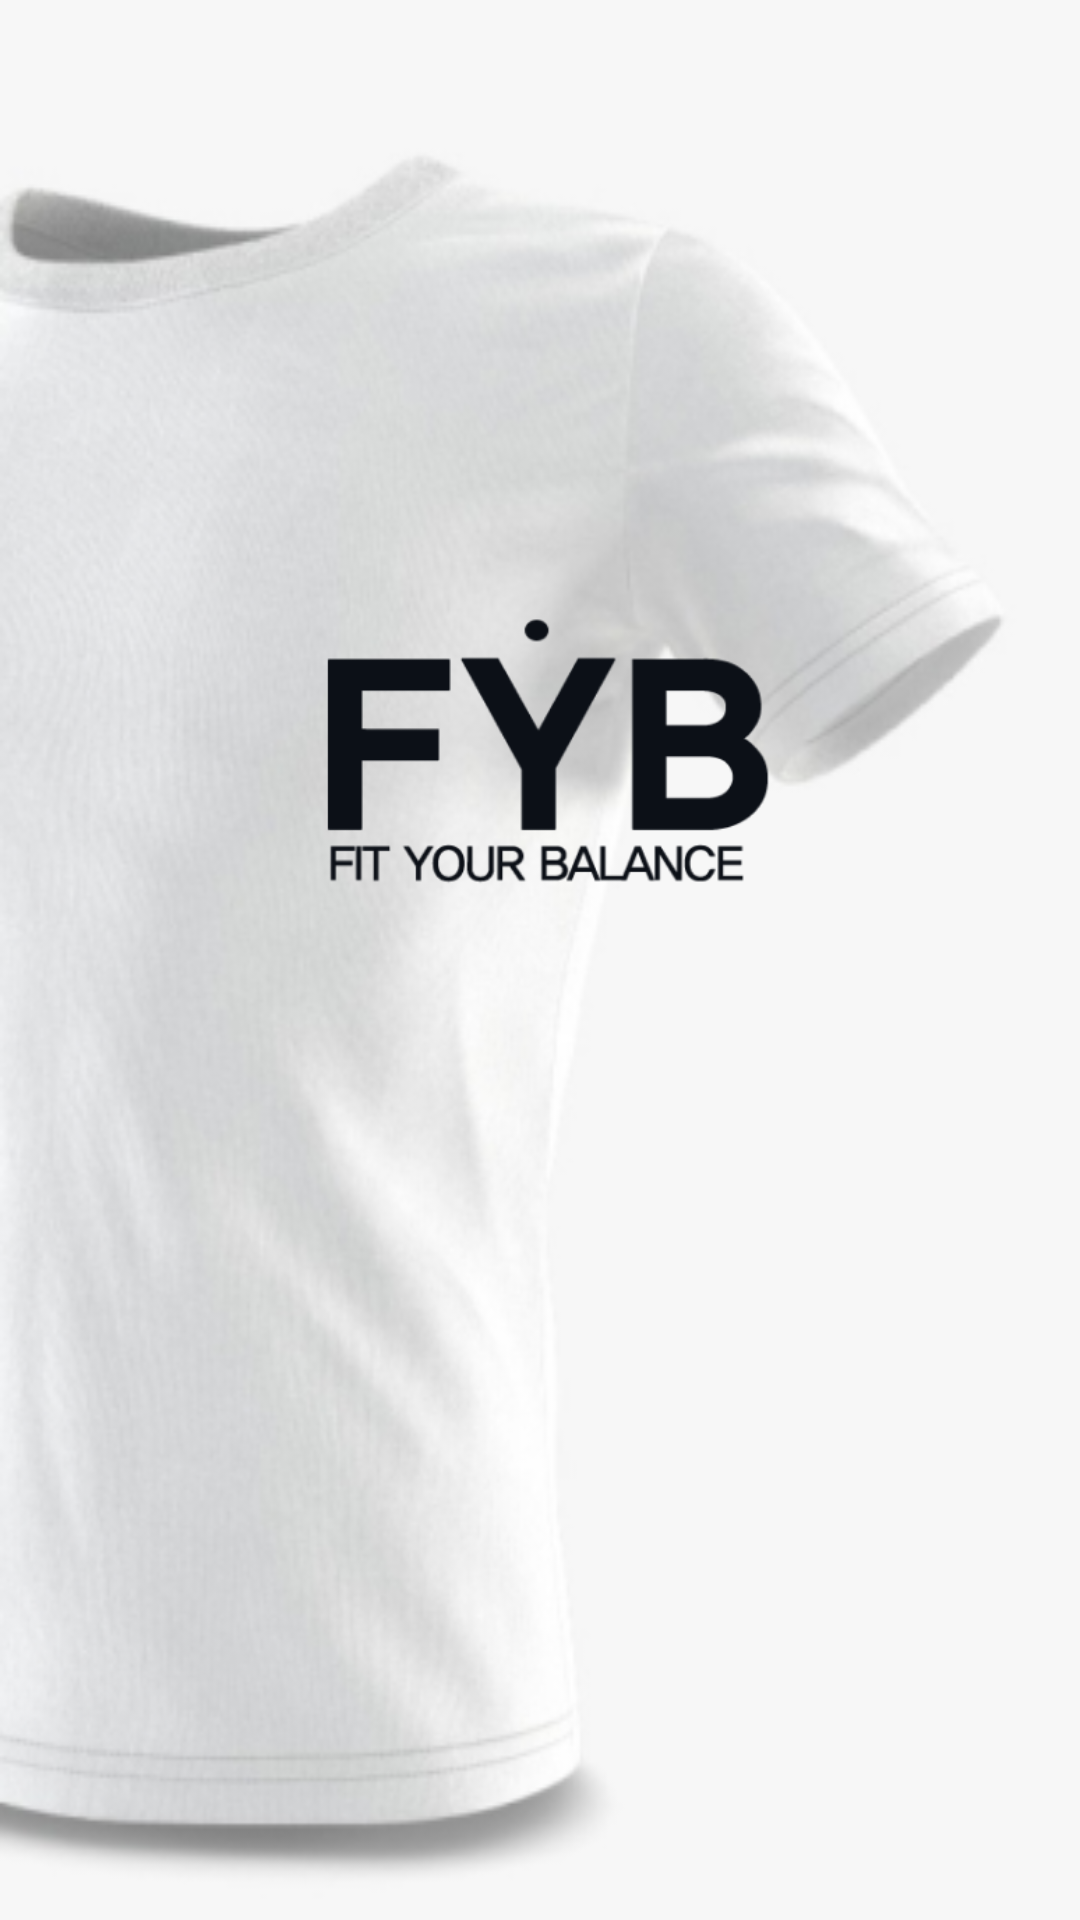

Produce the Android XML layout that renders to this screen, including the resource entries it uses.
<!-- AndroidManifest.xml: application theme Theme.FybProject -->
<!-- res/layout/activity_splash.xml -->
<?xml version="1.0" encoding="utf-8"?>
<LinearLayout xmlns:android="http://schemas.android.com/apk/res/android"
    xmlns:app="http://schemas.android.com/apk/res-auto"
    android:layout_width="match_parent"
    android:layout_height="match_parent"
    xmlns:tools="http://schemas.android.com/tools"
    android:background="@drawable/background_image"
    android:orientation="vertical"
    android:gravity="center_horizontal"
    tools:context=".SplashActivity">

    <ImageView
        android:id="@+id/imageView2"
        android:layout_width="match_parent"
        android:layout_height="wrap_content"
        android:layout_marginHorizontal="80dp"
        android:layout_marginTop="100dp"
        app:srcCompat="@drawable/logo_image" />

    <TextView
        android:id="@+id/signupBtn"
        android:background="@drawable/sign_btn"
        android:layout_width="wrap_content"
        android:layout_height="wrap_content"
        android:paddingVertical="15dp"
        android:paddingHorizontal="100dp"
        android:layout_marginTop="300dp"
        android:text="회원가입"
        android:letterSpacing="-0.1"
        android:textSize="15sp"
        android:textColor="@color/white"
        android:clickable="true"/>

    <LinearLayout
        android:layout_width="wrap_content"
        android:layout_height="wrap_content"
        android:layout_marginTop="10dp"
        android:orientation="horizontal">

        <TextView
            android:id="@+id/textView3"
            android:layout_width="wrap_content"
            android:layout_height="wrap_content"
            android:letterSpacing="-0.1"
            android:text="계정이 있으십니까?       " />

        <TextView
            android:id="@+id/splashLoginBtn"
            android:layout_width="wrap_content"
            android:layout_height="wrap_content"
            android:text="로그인"
            android:letterSpacing="-0.1"
            android:textColor="#000000"
            android:textStyle="bold"
            android:clickable="true"/>
    </LinearLayout>

</LinearLayout>
<!-- resources referenced by this layout -->
<resources>
  <color name="white">#FFFFFFFF</color>
  <!-- drawable background_image: png bitmap (drawable, 79835 bytes) -->
  <!-- drawable logo_image: png bitmap (drawable, 15489 bytes) -->
  <!-- drawable sign_btn (drawable) -->
  <?xml version="1.0" encoding="utf-8"?>
  <shape xmlns:android="http://schemas.android.com/apk/res/android">
  
      <solid android:color="#882C2C2C"/>
  
      <corners android:radius="15dp"/>
  
  </shape>
  <style name="Theme.FybProject" parent="Theme.MaterialComponents.DayNight.DarkActionBar">
          <item name="windowNoTitle">true</item>
          <item name="android:windowFullscreen">true</item>
          
          
          <item name="colorPrimary">@color/purple_500</item>
          <item name="colorPrimaryVariant">@color/purple_700</item>
          <item name="colorOnPrimary">@color/white</item>
          
          <item name="colorSecondary">@color/teal_200</item>
          <item name="colorSecondaryVariant">@color/teal_700</item>
          <item name="colorOnSecondary">@color/black</item>
          
          <item name="android:statusBarColor" tools:targetApi="l">?attr/colorPrimaryVariant</item>
          
      </style>
  <color name="purple_500">#FF6200EE</color>
  <color name="purple_700">#FF3700B3</color>
  <color name="teal_200">#FF03DAC5</color>
  <color name="teal_700">#FF018786</color>
  <color name="black">#FF000000</color>
</resources>
